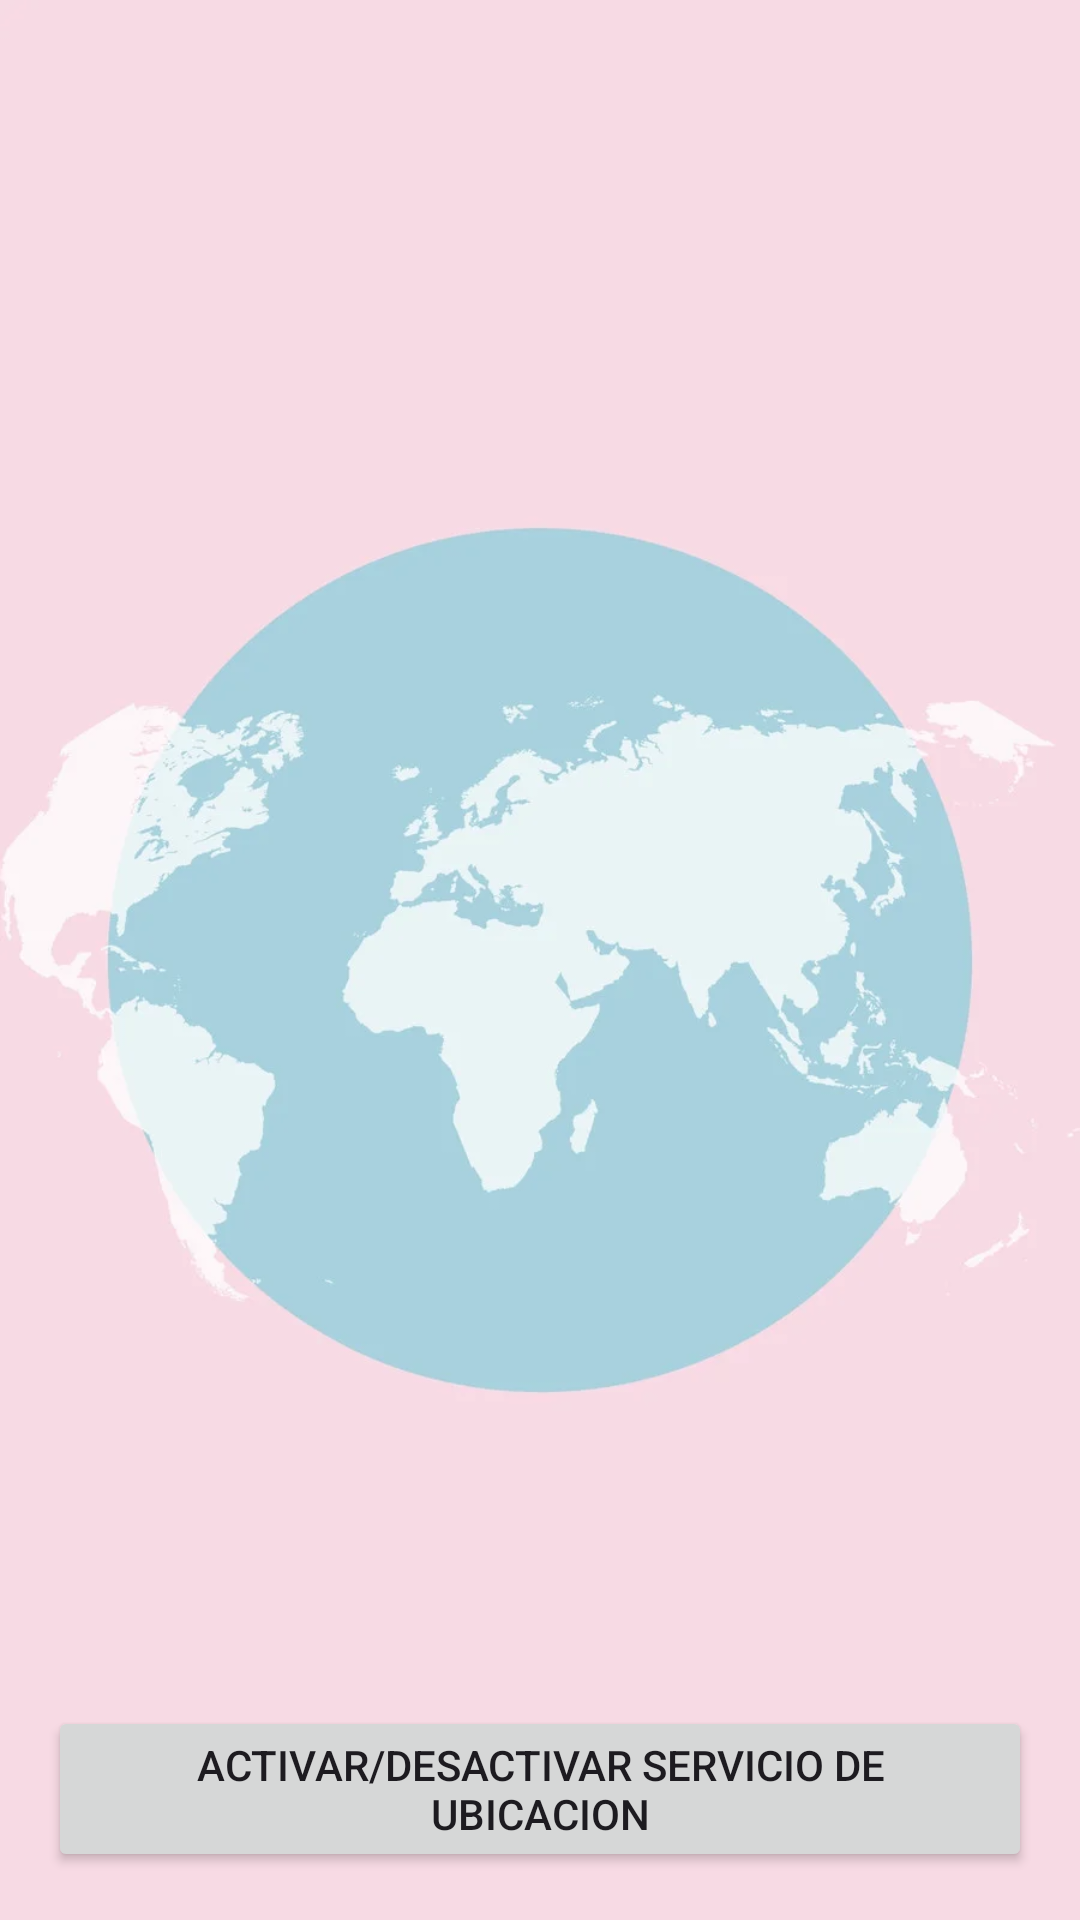

Produce the Android XML layout that renders to this screen, including the resource entries it uses.
<!-- AndroidManifest.xml: application theme Theme.LocationWiki -->
<!-- res/layout/activity_main.xml -->
<?xml version="1.0" encoding="utf-8"?>
<androidx.drawerlayout.widget.DrawerLayout xmlns:android="http://schemas.android.com/apk/res/android"
    xmlns:app="http://schemas.android.com/apk/res-auto"
    xmlns:tools="http://schemas.android.com/tools"
    android:id="@+id/drawer_layout"
    android:layout_width="match_parent"
    android:layout_height="match_parent"
    android:fitsSystemWindows="true"
    tools:openDrawer="start">

    <RelativeLayout
        android:id="@+id/home_content"
        android:layout_width="match_parent"
        android:layout_height="match_parent"
        android:background="@drawable/fondo">

        <com.google.android.material.appbar.MaterialToolbar
            android:id="@+id/toolbar"
            android:layout_width="match_parent"
            android:layout_height="?attr/actionBarSize" />

        <Button
            android:id="@+id/btn_toggle_location"
            android:layout_width="wrap_content"
            android:layout_height="wrap_content"
            android:layout_alignParentStart="true"
            android:layout_alignParentEnd="true"
            android:layout_alignParentBottom="true"
            android:layout_margin="16dp"
            android:layout_marginStart="92dp"
            android:text="Activar/desactivar Servicio de ubicacion" />
    </RelativeLayout>

    <com.google.android.material.navigation.NavigationView
        android:id="@+id/navigation_view"
        android:layout_width="wrap_content"
        android:layout_height="match_parent"
        android:layout_gravity="start"
        android:fitsSystemWindows="true"
        app:headerLayout="@layout/nav_header"
        app:menu="@menu/main_activity_navigation_drawer" />

</androidx.drawerlayout.widget.DrawerLayout>
<!-- res/layout/nav_header.xml (included above) -->
<androidx.constraintlayout.widget.ConstraintLayout
    xmlns:android="http://schemas.android.com/apk/res/android"
    xmlns:app="http://schemas.android.com/apk/res-auto"
    android:layout_width="match_parent"
    android:layout_height="wrap_content"
    android:fitsSystemWindows="true"
    android:background="#FFC107">

    <TextView
        android:id="@+id/header_title"
        android:layout_width="match_parent"
        android:layout_height="wrap_content"
        android:layout_marginStart="@dimen/activity_horizontal_margin"
        android:gravity="center_vertical"
        android:text="@string/app_name"
        android:textColor="#000000"
        android:textAppearance="@style/Base.TextAppearance.AppCompat.Medium.Inverse"
        app:drawableStartCompat="@drawable/unnamed"
        app:layout_constraintTop_toTopOf="parent" />

    <TextView
        android:layout_width="0dp"
        android:layout_height="match_parent"
        android:paddingTop="@dimen/activity_vertical_margin"
        android:paddingBottom="@dimen/activity_vertical_margin"
        android:text="@string/copyright"
        android:textColor="#000000"
        android:textAppearance="@style/Base.TextAppearance.AppCompat.Small.Inverse"
        app:layout_constraintEnd_toEndOf="@+id/header_title"
        app:layout_constraintStart_toStartOf="@+id/header_title"
        app:layout_constraintTop_toBottomOf="@+id/header_title" />


</androidx.constraintlayout.widget.ConstraintLayout>
<!-- resources referenced by this layout -->
<resources>
  <!-- drawable fondo: webp bitmap (drawable, 19590 bytes) -->
  <!-- drawable unnamed: png bitmap (drawable, 8682 bytes) -->
  <string name="app_name">LocationWiki JyK</string>
  <string name="copyright">© Dispositivos móviles</string>
  <style name="Theme.LocationWiki" parent="Base.Theme.LocationWiki" />
  <style name="Base.Theme.LocationWiki" parent="Theme.Material3.DayNight.NoActionBar">
          
          
      </style>
</resources>
